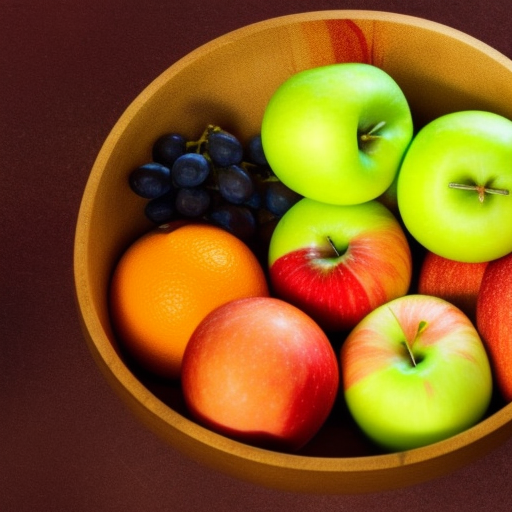
Generation parameters embedded in this image by AUTOMATIC1111 Stable Diffusion web UI or a fork of it (Forge, ...) (PNG 'parameters' text chunk):
a bowl of fruits including (apple:1.3), (orange:1.4), grapes
Steps: 20, Sampler: Euler a, CFG scale: 7, Seed: 64228577, Size: 512x512, Model hash: 27a4ac756c, ENSD: 8008135